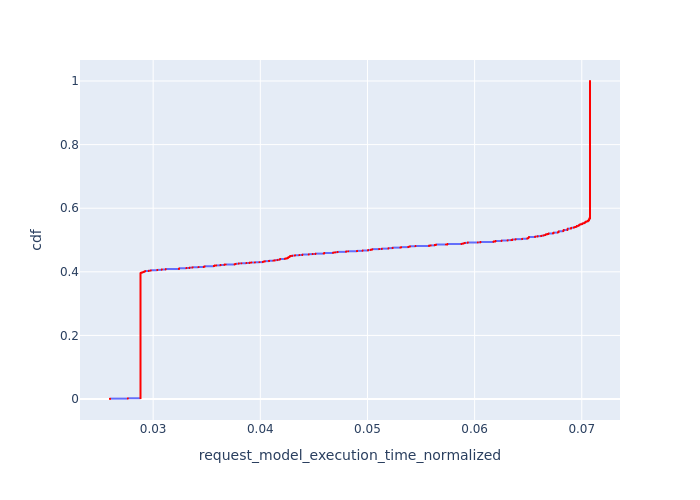

The table this chart was drawn from, first rows:
, Request Id, request_model_execution_time_normalized, cdf
0, 0, 0.02597, 8.899172376968942e-05
1, 1, 0.02597, 0.000178
2, 7, 0.02597, 0.000267
3, 8, 0.02597, 0.000356
4, 10, 0.02597, 0.000445
5, 12, 0.02597, 0.000534
6, 13, 0.02597, 0.0006229
7, 15, 0.02597, 0.0007119
8, 17, 0.02597, 0.0008009
9, 18, 0.02597, 0.0008899
10, 19, 0.02597, 0.0009789
11, 20, 0.02597, 0.001068
12, 21, 0.02597, 0.001157
13, 22, 0.02597, 0.001246
14, 23, 0.02764, 0.001335
15, 24, 0.02764, 0.001424
16, 25, 0.02764, 0.001513
17, 26, 0.02764, 0.001602
18, 27, 0.02764, 0.001691
19, 29, 0.02764, 0.00178
20, 30, 0.02764, 0.001869
21, 31, 0.02764, 0.001958
22, 32, 0.02764, 0.002047
23, 35, 0.02764, 0.002136
24, 36, 0.02764, 0.002225
25, 37, 0.02764, 0.002314
26, 38, 0.02764, 0.002403
27, 39, 0.02764, 0.002492
6813, 4596, 0.02882, 0.002581
6814, 4597, 0.02882, 0.00267
6815, 4599, 0.02882, 0.002759
6816, 4600, 0.02882, 0.002848
6817, 4601, 0.02882, 0.002937
6818, 4602, 0.02882, 0.003026
6819, 4603, 0.02882, 0.003115
6820, 4604, 0.02882, 0.003204
6821, 4606, 0.02882, 0.003293
6822, 4607, 0.02882, 0.003382
6823, 4609, 0.02882, 0.003471
6824, 4610, 0.02882, 0.00356
6825, 4616, 0.02882, 0.003649
6826, 4617, 0.02882, 0.003738
6827, 4620, 0.02882, 0.003827
6828, 4622, 0.02882, 0.003916
6829, 4625, 0.02882, 0.004005
6830, 4626, 0.02882, 0.004094
6831, 4627, 0.02882, 0.004183
6832, 4629, 0.02882, 0.004272
6833, 4630, 0.02882, 0.004361
6834, 4631, 0.02882, 0.00445
6835, 4633, 0.02882, 0.004539
6836, 4634, 0.02882, 0.004628
6837, 4635, 0.02882, 0.004717
6838, 4636, 0.02882, 0.004806
6839, 4637, 0.02882, 0.004895
6840, 4638, 0.02882, 0.004984
6841, 4642, 0.02882, 0.005073
6842, 4643, 0.02882, 0.005162
6843, 4646, 0.02882, 0.005251
6844, 4647, 0.02882, 0.00534
... 11,177 more rows
